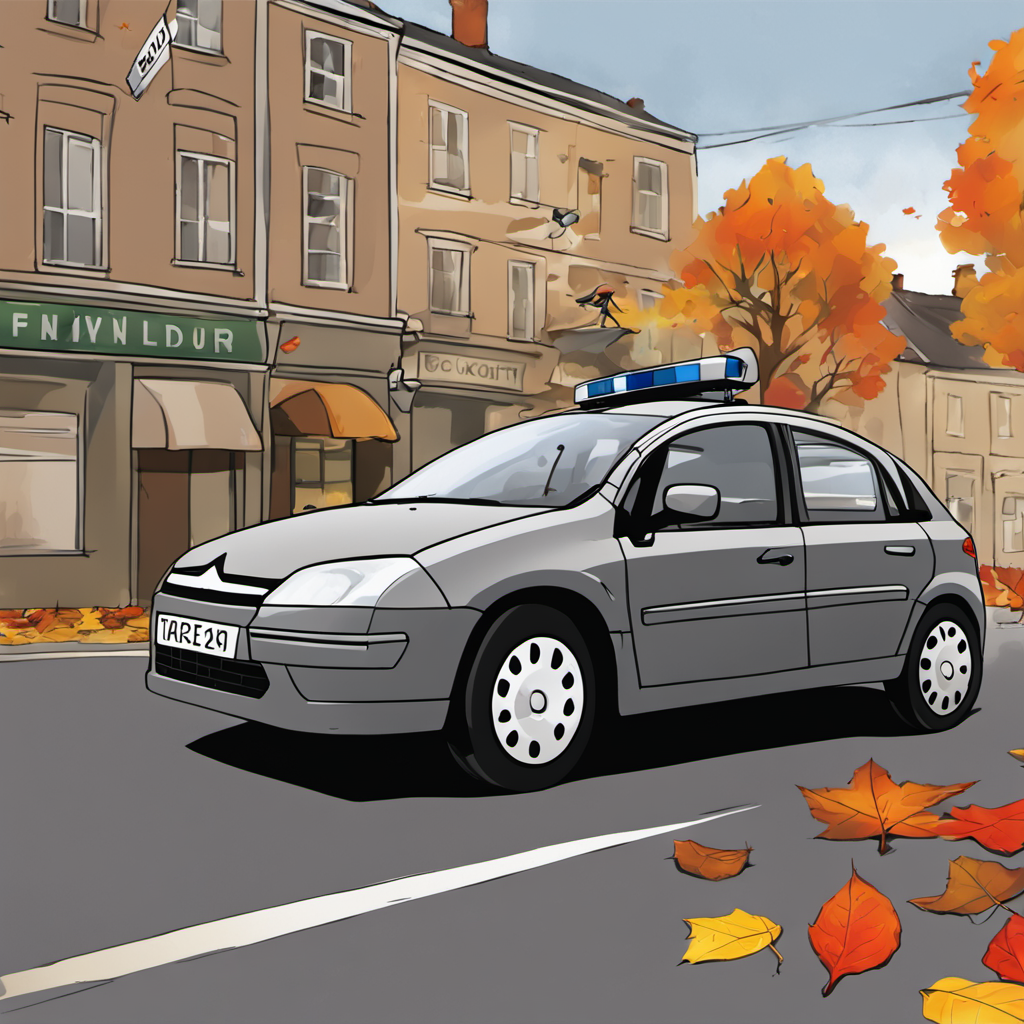
Generation parameters embedded in this image by AUTOMATIC1111 Stable Diffusion web UI or a fork of it (Forge, ...) (PNG 'parameters' text chunk):
Illustration of a grey Citroen C4 2004 model with license plate DB-07-MVD speeding through a Rockport city street, closely pursued by police cars. The backdrop features old buildings, autumn trees, fallen leaves, and the warm sunset glow, echoing the NFS Most Wanted 2005 atmosphere.
Steps: 30, Sampler: DPM++ 2M Karras, CFG scale: 7, Seed: 918781344, Size: 1024x1024, Model hash: 31e35c80fc, Model: sd_xl_base_1.0, Refiner: sd_xl_refiner_1.0 [7440042bbd], Refiner switch at: 0.6, Version: 1.6.1